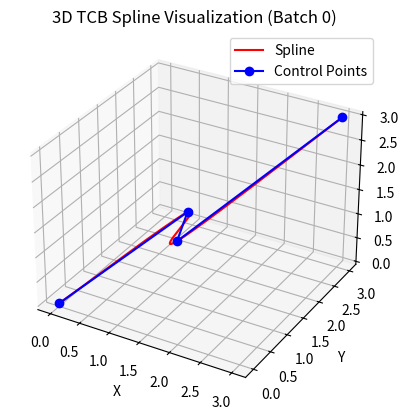
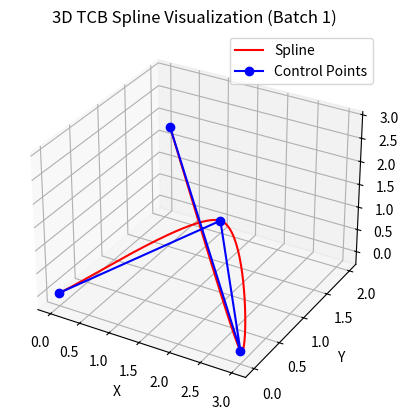

Python code for these plots, in order:
import matplotlib.pyplot as plt
import numpy as np


def compute_tcb_spline(control_points, tension=0, continuity=0, bias=0, num_points=100):
    """
    Compute the TCB spline for a given set of control points in 3D.
    points: Control points array in 3D (B, N, 3)
    tension: Tension parameter
    continuity: Continuity parameter
    bias: Bias parameter
    num_points: Number of points to sample between each pair of control points
    """
    B, N, _ = control_points.shape
    ks = np.tile(np.arange(N - 1)[:, None], (1, num_points))  # (N-1, num_points)
    ts = np.tile(np.linspace(0, 1, num_points)[None, :], (N - 1, 1))  # (N-1, num_points)
    assert ks.shape == ts.shape

    spline_points = interpolate_tcb_spline(
        control_points,
        ks.flatten(),
        ts.flatten(),
        tension,
        continuity,
        bias,
    )  # (B, (N-1)*num_points, 3)
    return spline_points


def interpolate_tcb_spline(control_points, ks, ts, tension=0, continuity=0, bias=0):
    """
    control_points: Control points array in 3D (B, N, 3)
    ks: Indices of the start control points (L,)
    ts: Interpolation parameters (L,)
    """
    B, N, _ = control_points.shape
    incoming, outgoing = calculate_tangents(control_points, tension, continuity, bias)  # (B, N, 3)

    p0 = control_points[:, ks, :]  # (B, L, 3)
    p1 = control_points[:, ks + 1, :]  # (B, L, 3)
    m0 = outgoing[:, ks, :]  # (B, L, 3)
    m1 = incoming[:, ks + 1, :]  # (B, L, 3)
    ts = np.tile(ts[None, :], (B, 1))  # (B, L)

    points = cubic_hermite_spline(
        p0.reshape(-1, 3),
        p1.reshape(-1, 3),
        m0.reshape(-1, 3),
        m1.reshape(-1, 3),
        ts.reshape(-1, 1),
    )
    return points.reshape(B, -1, 3)  # (B, L, 3)


def calculate_tangents(control_points, tension=0, continuity=0, bias=0):
    """
    Calculate tangents for the control points based on tension and continuity in 3D.
    points: Control points array in 3D (B, N, 3)
    tension: Tension parameter
    continuity: Continuity parameter
    bias: Bias parameter
    """

    def _reshape_parameters(tension, continuity, bias):
        ret = []
        for param in [tension, continuity, bias]:
            if isinstance(param, (int, float)):  # when a single value is given
                param = np.array([param]).reshape(1, 1, 1)
            if param.ndim == 1:  # when param is given for each control point
                param = param[None, :, None]  # (1, N, 1)
            elif param.ndim == 2:
                param = param[:, :, None]  # (B, N, 1)
            ret.append(param)
        return ret

    tension, continuity, bias = _reshape_parameters(tension, continuity, bias)
    p0, p2 = np.zeros_like(control_points), np.zeros_like(control_points)
    p0[:, 1:, :] = control_points[:, :-1, :]  # i-1th control point
    p2[:, :-1, :] = control_points[:, 1:, :]  # i+1th control point
    p1 = control_points

    # this values must not be used
    p0[:, 0, :] = np.nan
    p2[:, -1, :] = np.nan

    # compute the tangents for the intermediate control points
    incoming = 0.5 * (1 - tension) * (1 - continuity) * (1 + bias) * (p1 - p0) + 0.5 * (1 - tension) * (1 + continuity) * (1 - bias) * (p2 - p1)  # fmt: skip
    outgoing = 0.5 * (1 - tension) * (1 + continuity) * (1 + bias) * (p1 - p0) + 0.5 * (1 - tension) * (1 - continuity) * (1 - bias) * (p2 - p1)  # fmt: skip

    # boundary conditions
    outgoing[:, 0, :] = 0.5 * (1 - tension[:, 0, :]) * (1 - continuity[:, 0, :]) * (1 - bias[:, 0, :]) * (p2[:, 0, :] - p1[:, 0, :])  # fmt: skip
    incoming[:, 0, :] = outgoing[:, 0, :]
    incoming[:, -1, :] = 0.5 * (1 - tension[:, -1, :]) * (1 - continuity[:, -1, :]) * (1 + bias[:, -1, :]) * (p1[:, -1, :] - p0[:, -1, :])  # fmt: skip
    outgoing[:, -1, :] = incoming[:, -1, :]

    return incoming, outgoing


def cubic_hermite_spline(p0, p1, m0, m1, t):
    """
    Compute a point on a cubic Hermite spline segment in 3D.
    p0: Start point (B, 3)
    p1: End point (B, 3)
    m0: Start tangent (B, 3)
    m1: End tangent (B, 3)
    t: Interpolation parameter (B,) or (B, 1)
    """
    if isinstance(t, (int, float)):
        t = np.array([t]).reshape(1, 1)
    if t.ndim == 1:  # (B,)
        t = t[:, None]  # (B, 1)

    t2 = t * t
    t3 = t2 * t
    h00 = 2 * t3 - 3 * t2 + 1
    h10 = t3 - 2 * t2 + t
    h01 = -2 * t3 + 3 * t2
    h11 = t3 - t2
    return h00 * p0 + h10 * m0 + h01 * p1 + h11 * m1  # (B, 3)


if __name__ == "__main__":
    control_points = np.array(
        [
            [
                [0, 0, 0],
                [1, 2, 1],
                [2, 0, 2],
                [3, 3, 3],
            ],
            [
                [0, 0, 0],
                [1, 2, 0],
                [3, 0, 0],
                [1, 1, 3],
            ],
        ],
        dtype=np.float32,
    )
    tension = np.array([0, 0, 0, 0])  # Example tension values
    continuity = np.array([0, 0, 0, 0])  # Example continuity values
    bias = np.array([0, 0, 0, 0])  # Example bias values
    spline_points = compute_tcb_spline(control_points, tension, continuity, bias, num_points=50)

    batch_size = control_points.shape[0]
    for b in range(batch_size):
        fig = plt.figure()
        ax = fig.add_subplot(111, projection="3d")

        # Plot spline
        ax.plot(
            spline_points[b, :, 0],
            spline_points[b, :, 1],
            spline_points[b, :, 2],
            "r-",
            label="Spline",
        )

        # Plot control points
        ax.plot(
            control_points[b, :, 0],
            control_points[b, :, 1],
            control_points[b, :, 2],
            "bo-",
            label="Control Points",
        )

        plt.title(f"3D TCB Spline Visualization (Batch {b})")
        ax.set_xlabel("X")
        ax.set_ylabel("Y")
        ax.set_zlabel("Z")
        plt.legend()
        plt.show()
